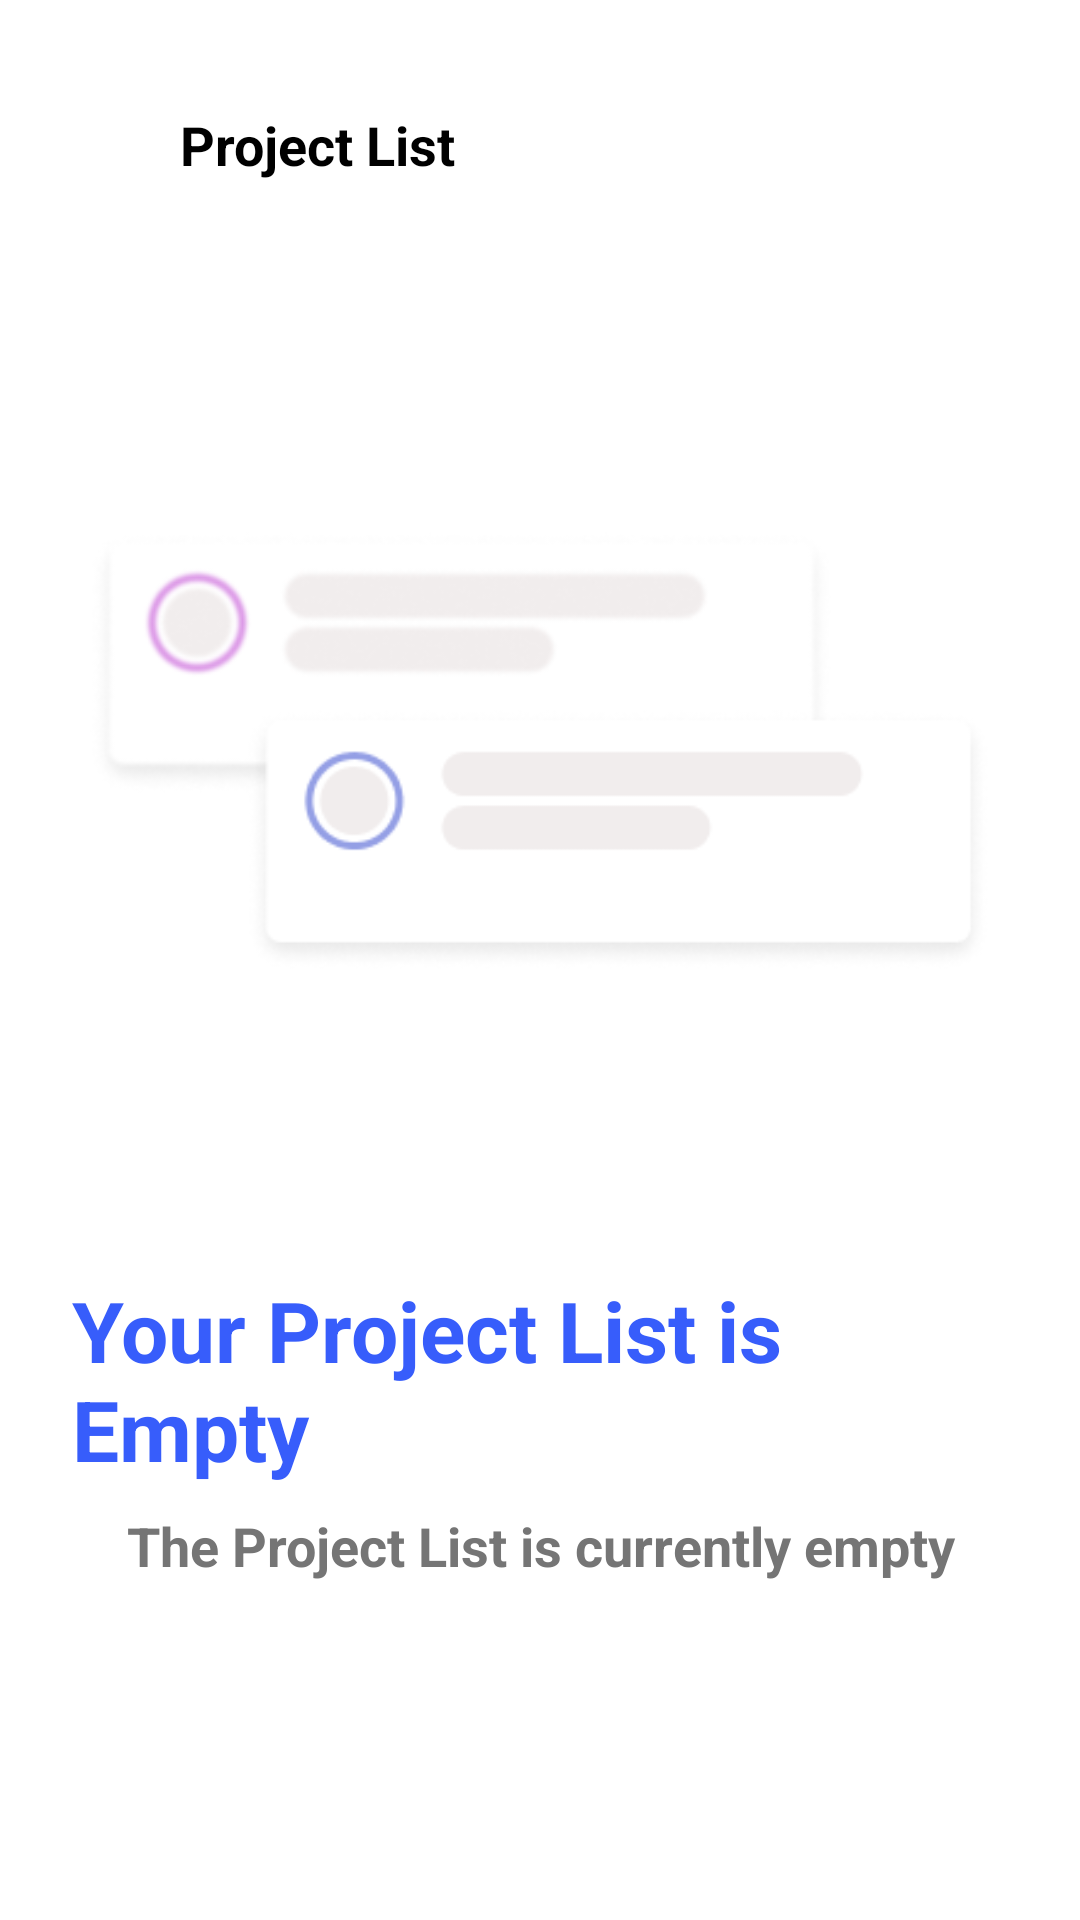

Produce the Android XML layout that renders to this screen, including the resource entries it uses.
<!-- AndroidManifest.xml: application theme Theme.Teamflow -->
<!-- res/layout/activity_emptystate_projectlist.xml -->
<?xml version="1.0" encoding="utf-8"?>
<LinearLayout
    xmlns:android="http://schemas.android.com/apk/res/android"
    xmlns:app="http://schemas.android.com/apk/res-auto"
    android:layout_width="match_parent"
    android:layout_height="match_parent"
    android:background="@color/white"
    android:orientation="vertical"
    android:padding="24dp">

    
    <LinearLayout
        android:layout_width="match_parent"
        android:layout_height="wrap_content"
        android:gravity="center_vertical"
        android:orientation="horizontal"
        android:paddingVertical="12dp">

        <ImageView
            android:id="@+id/btnBack"
            android:layout_width="24dp"
            android:layout_height="24dp"
            android:src="@drawable/back_arrow_head"
            android:tint="@color/black" />

        <TextView
            android:layout_width="wrap_content"
            android:layout_height="wrap_content"
            android:layout_marginStart="12dp"
            android:text="Project List"
            android:textSize="18sp"
            android:textStyle="bold"
            android:textColor="@color/black" />
    </LinearLayout>

    
    <LinearLayout
        android:layout_width="match_parent"
        android:layout_height="match_parent"
        android:orientation="vertical"
        android:gravity="center"
        android:layout_marginTop="0dp"
        android:layout_marginBottom="60dp">

        <ImageView
            android:id="@+id/imgProjectListEmpty"
            android:layout_width="300dp"
            android:layout_height="300dp"
            android:src="@drawable/projectlist_empty"
            android:contentDescription="Project list is empty"
             />

        <TextView
            android:id="@+id/txtProjectListEmpty"
            android:layout_width="wrap_content"
            android:layout_height="wrap_content"
            android:layout_marginTop="24dp"
            android:text="Your Project List is Empty"
            android:textColor="@color/bluebg"
            android:textStyle="bold"
            android:textSize="28sp" />

        <TextView
            android:id="@+id/Desc"
            android:layout_width="280dp"
            android:layout_height="wrap_content"
            android:layout_marginTop="8dp"
            android:text="The Project List is currently empty"
            android:textStyle="bold"
            android:gravity="center"
            android:textColor="#757575"
            android:textSize="18sp" />

    </LinearLayout>
</LinearLayout>
<!-- resources referenced by this layout -->
<resources>
  <color name="black">#FF000000</color>
  <color name="bluebg">#375DFB</color>
  <color name="white">#FFFFFFFF</color>
  <!-- drawable projectlist_empty: png bitmap (drawable, 25111 bytes) -->
  <style name="Theme.Teamflow" parent="Base.Theme.Teamflow" />
  <style name="Base.Theme.Teamflow" parent="Theme.Material3.DayNight.NoActionBar">
          
         <item name="colorPrimary">#2F6CE5</item>
      </style>
</resources>
